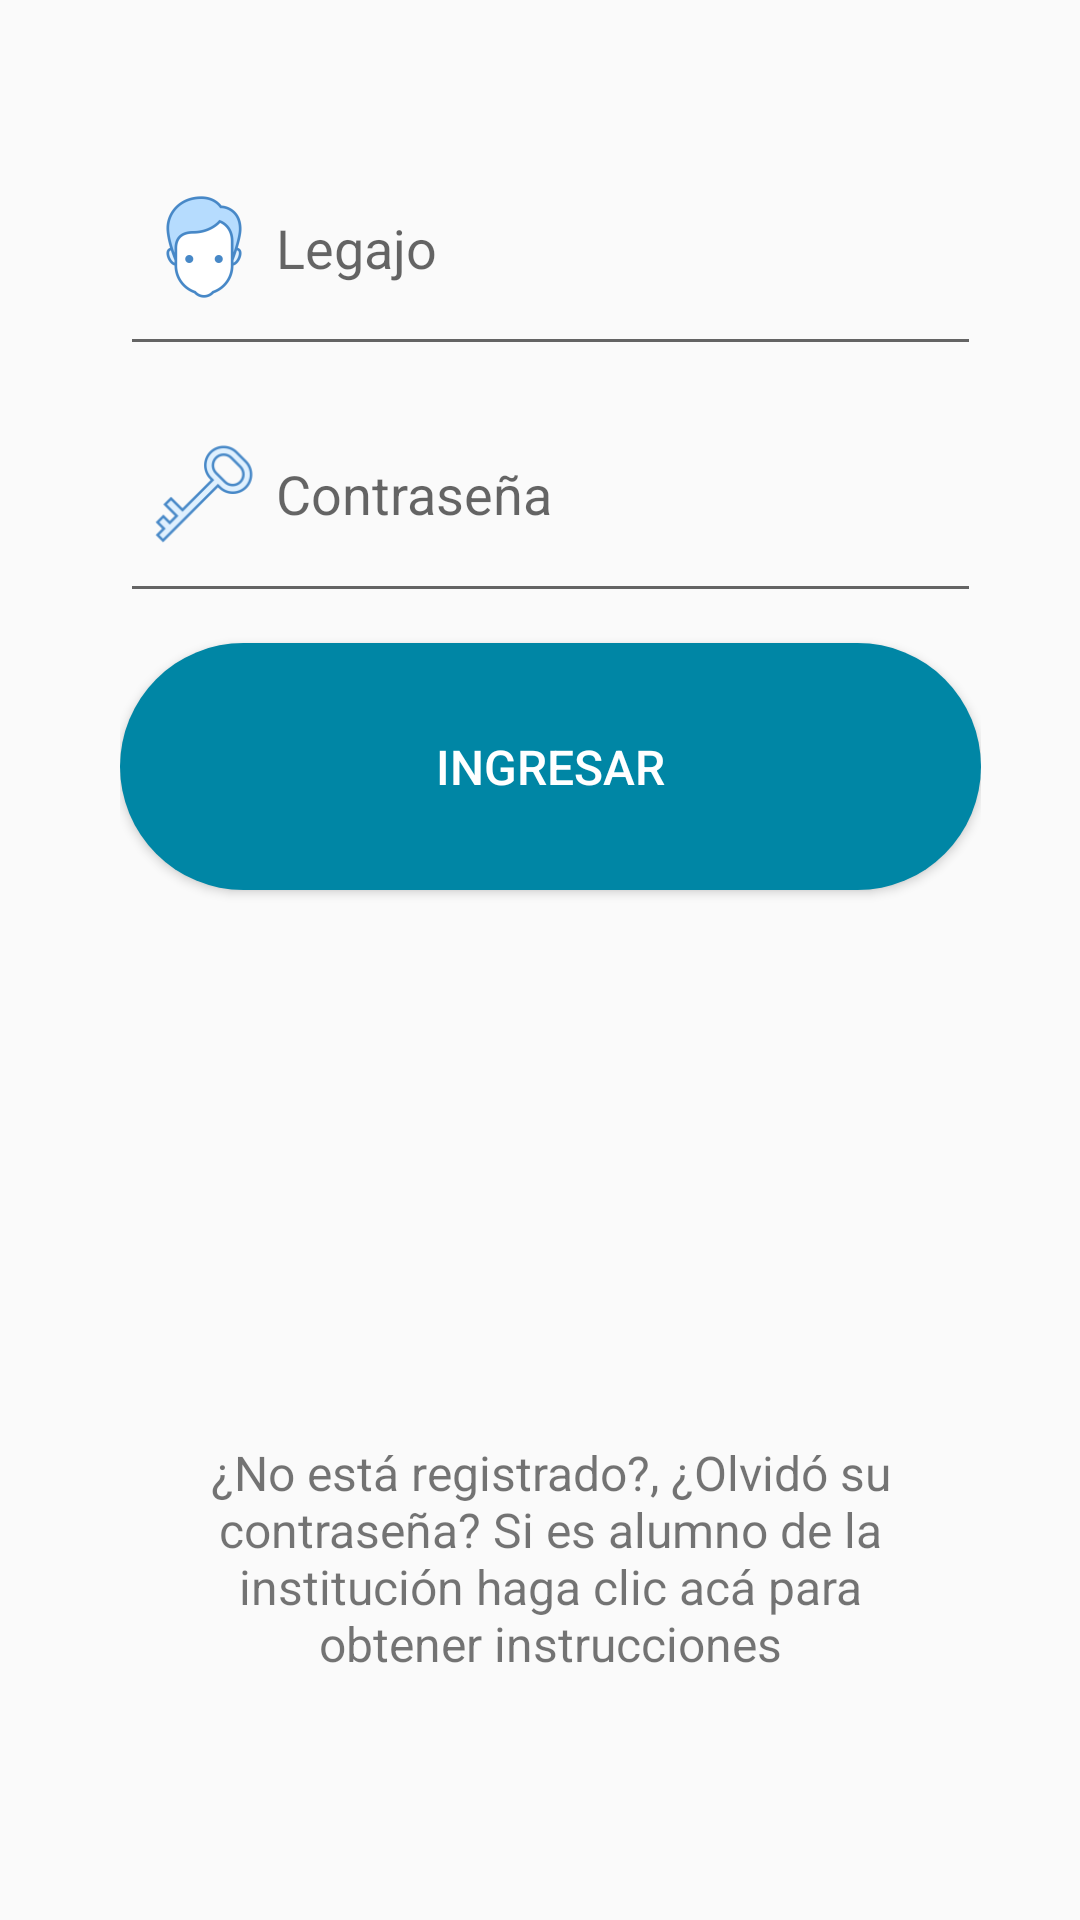

Android layout source for this screen:
<!-- AndroidManifest.xml: application theme AppTheme -->
<!-- res/layout/iniciar_sesion.xml -->
<?xml version="1.0" encoding="utf-8"?>
<android.support.constraint.ConstraintLayout xmlns:android="http://schemas.android.com/apk/res/android"
    xmlns:app="http://schemas.android.com/apk/res-auto"
    xmlns:tools="http://schemas.android.com/tools"
    android:layout_width="match_parent"
    android:layout_height="wrap_content">

    <RelativeLayout
        android:layout_width="367dp"
        android:layout_height="wrap_content">

        <LinearLayout
            android:layout_width="match_parent"
            android:layout_height="match_parent"
            android:orientation="vertical"
            android:padding="40dp"
            tools:layout_editor_absoluteX="2dp"
            tools:layout_editor_absoluteY="1dp">

            <EditText
                android:id="@+id/dtxtLegajoAlumno"
                android:layout_width="match_parent"
                android:layout_height="0dp"
                android:layout_weight="1"
                android:drawableLeft="@mipmap/user"
                android:ems="10"
                android:hint="Legajo"
                android:inputType="number"
                android:maxLength="5" />

            <EditText
                android:id="@+id/dtxtPassword"
                android:layout_width="match_parent"
                android:layout_height="0dp"
                android:layout_weight="1"
                android:drawableLeft="@mipmap/pass1"
                android:ems="10"
                android:hint="Contraseña"
                android:inputType="textPassword" />

            <Button
                android:id="@+id/btnIngresar"
                android:layout_width="match_parent"
                android:layout_height="0dp"
                android:layout_gravity="center"
                android:layout_marginTop="10dp"
                android:layout_marginBottom="10dp"
                android:layout_weight="1"
                android:background="@drawable/custom_button"
                android:foregroundGravity="center"
                android:text="INGRESAR"
                android:textColor="#FFFFFF"
                android:textSize="16sp" />

            <Space
                android:layout_width="match_parent"
                android:layout_height="50dp"
                android:layout_weight="1" />

            <TextView
                android:id="@+id/txtAyuda"
                android:layout_width="253dp"
                android:layout_height="wrap_content"
                android:layout_gravity="center_horizontal"
                android:layout_weight="1"
                android:gravity="fill_vertical|center_horizontal"
                android:text="@string/iniciar_sesion_help"
                android:textSize="16dp" />

        </LinearLayout>
    </RelativeLayout>

</android.support.constraint.ConstraintLayout>
<!-- resources referenced by this layout -->
<resources>
  <!-- drawable custom_button (drawable) -->
  <?xml version="1.0" encoding="utf-8"?>
  <shape xmlns:android="http://schemas.android.com/apk/res/android" android:shape="rectangle">
      <solid android:color="@color/colorPrimaryDark"></solid>
      
      <corners android:radius="50dp"/>
  </shape>
  <!-- mipmap pass1: png bitmap (mipmap-hdpi, 2126 bytes) -->
  <!-- mipmap user: png bitmap (mipmap-hdpi, 1923 bytes) -->
  <string name="iniciar_sesion_help">¿No está registrado?, ¿Olvidó su contraseña? Si es alumno de la institución haga clic acá para obtener instrucciones</string>
  <style name="AppTheme" parent="Theme.AppCompat.Light.DarkActionBar">
          
          <item name="colorPrimary">@color/colorPrimary</item>
          <item name="colorPrimaryDark">@color/colorPrimaryDark</item>
          <item name="colorAccent">@color/colorPrimary</item>
          <item name="android:colorForeground">@color/foreground_material_light</item>
      </style>
  <color name="colorPrimaryDark">#0086A5</color>-
  <color name="colorPrimary">#00b0f0</color>
</resources>
